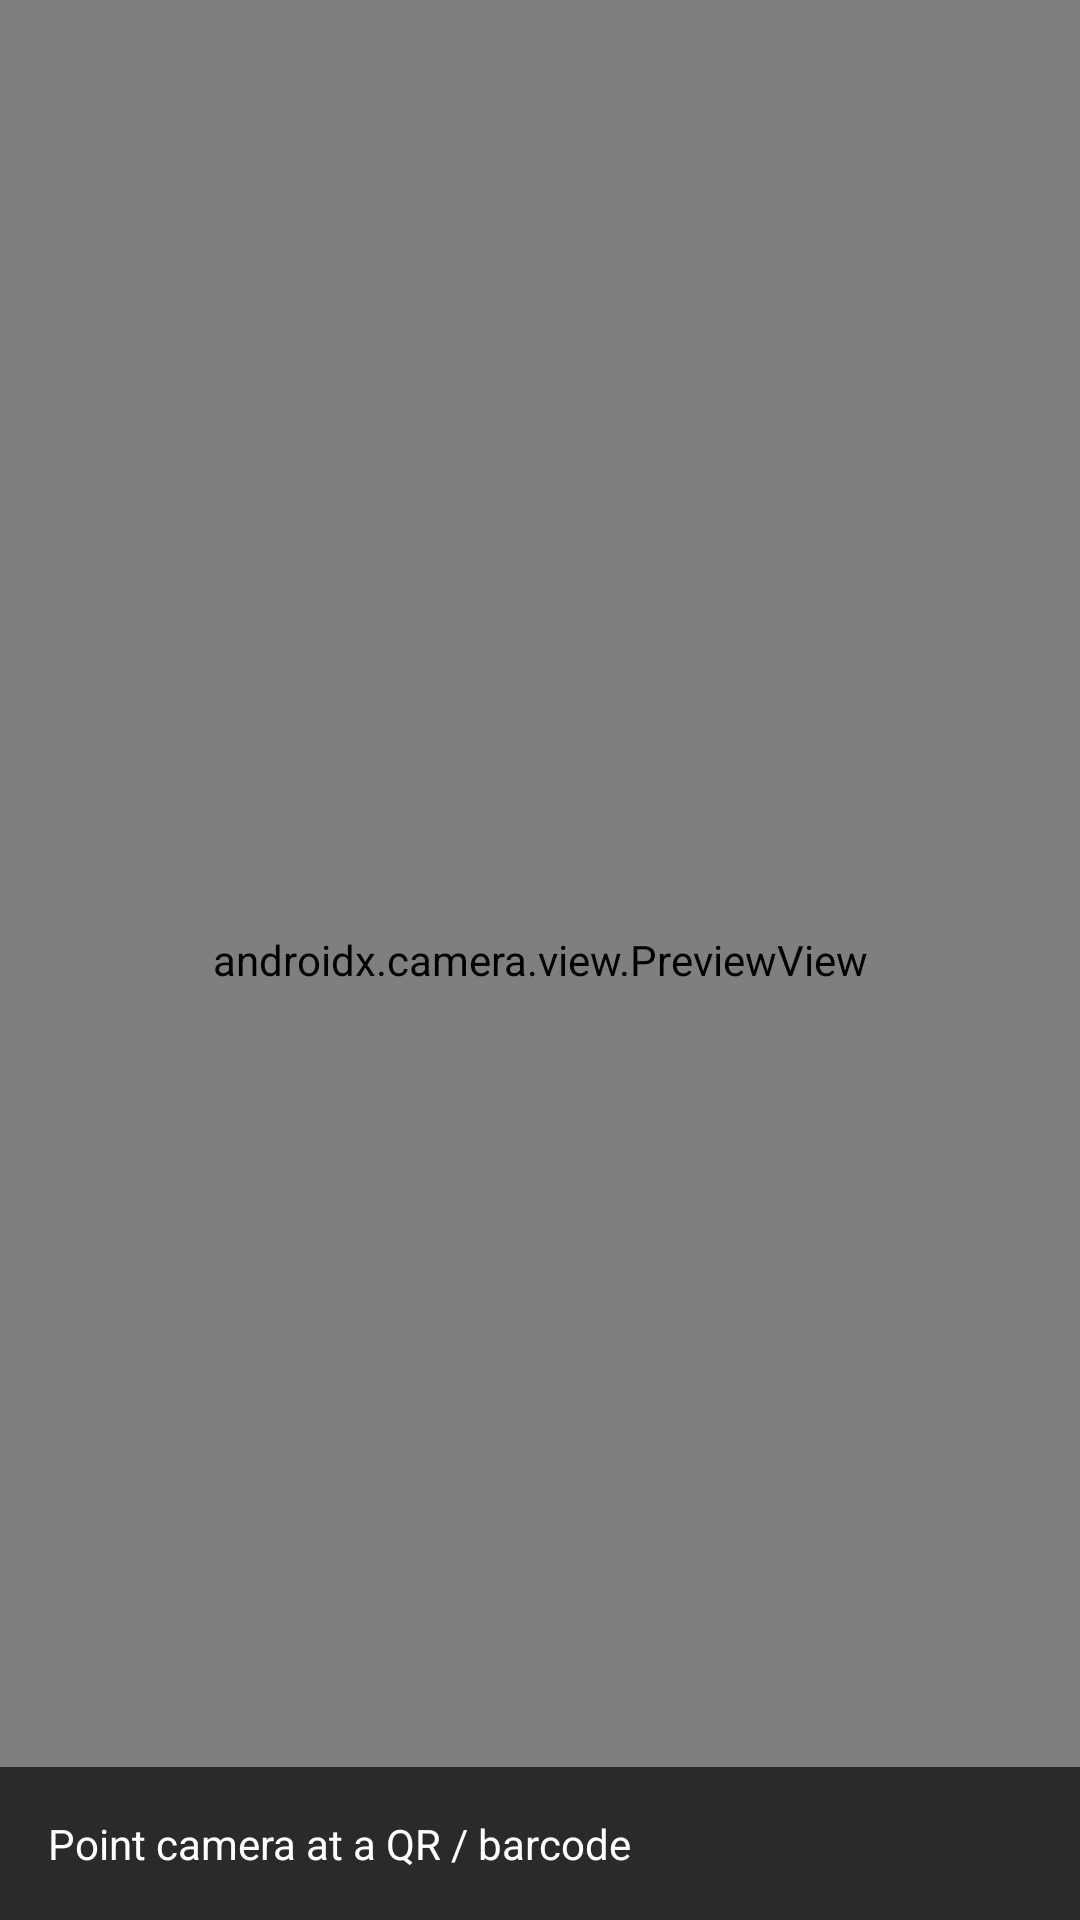

Layout XML and referenced resources for this Android screen:
<!-- AndroidManifest.xml: activity theme Theme.CameraProfessional -->
<!-- res/layout/activity_qr_scanner.xml -->
<?xml version="1.0" encoding="utf-8"?>
<androidx.constraintlayout.widget.ConstraintLayout
    xmlns:android="http://schemas.android.com/apk/res/android"
    xmlns:app="http://schemas.android.com/apk/res-auto"
    android:layout_width="match_parent"
    android:layout_height="match_parent"
    android:background="#000000">

    <androidx.camera.view.PreviewView
        android:id="@+id/previewView"
        android:layout_width="0dp"
        android:layout_height="0dp"
        app:layout_constraintTop_toTopOf="parent"
        app:layout_constraintBottom_toBottomOf="parent"
        app:layout_constraintStart_toStartOf="parent"
        app:layout_constraintEnd_toEndOf="parent" />

    <TextView
        android:id="@+id/resultText"
        android:layout_width="match_parent"
        android:layout_height="wrap_content"
        android:background="#AA000000"
        android:textColor="#FFFFFF"
        android:padding="16dp"
        android:text="Point camera at a QR / barcode"
        app:layout_constraintBottom_toBottomOf="parent" />

</androidx.constraintlayout.widget.ConstraintLayout>
<!-- resources referenced by this layout -->
<resources>
  <style name="Theme.CameraProfessional" parent="Theme.AppCompat.NoActionBar">
          <item name="colorPrimary">#000000</item>
          <item name="colorPrimaryDark">#000000</item>
          <item name="android:windowBackground">#000000</item>
      </style>
</resources>
